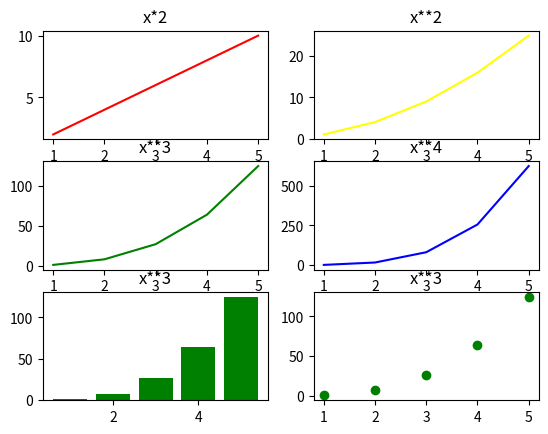

Recreate this plot in Python.
import matplotlib.pyplot as plt
import numpy as np

# Figure: The entire canvas
# Ax: A signle plot (Subplot)

x = np.array([1, 2, 3, 4, 5])

figure, axes = plt.subplots(3, 2)

axes[0,0].plot(x, x*2, color='red')
axes[0,0].set_title('x*2')

axes[0,1].plot(x, x**2, color='yellow')
axes[0,1].set_title('x**2')

axes[1,0].plot(x, x**3, color='green')
axes[1,0].set_title('x**3')

axes[1,1].plot(x, x**4, color='blue')
axes[1,1].set_title('x**4')

axes[2,0].bar(x, x**3, color='green')
axes[2,0].set_title('x**3')

axes[2,1].scatter(x, x**3, color='green')
axes[2,1].set_title('x**3')

plt.show()
